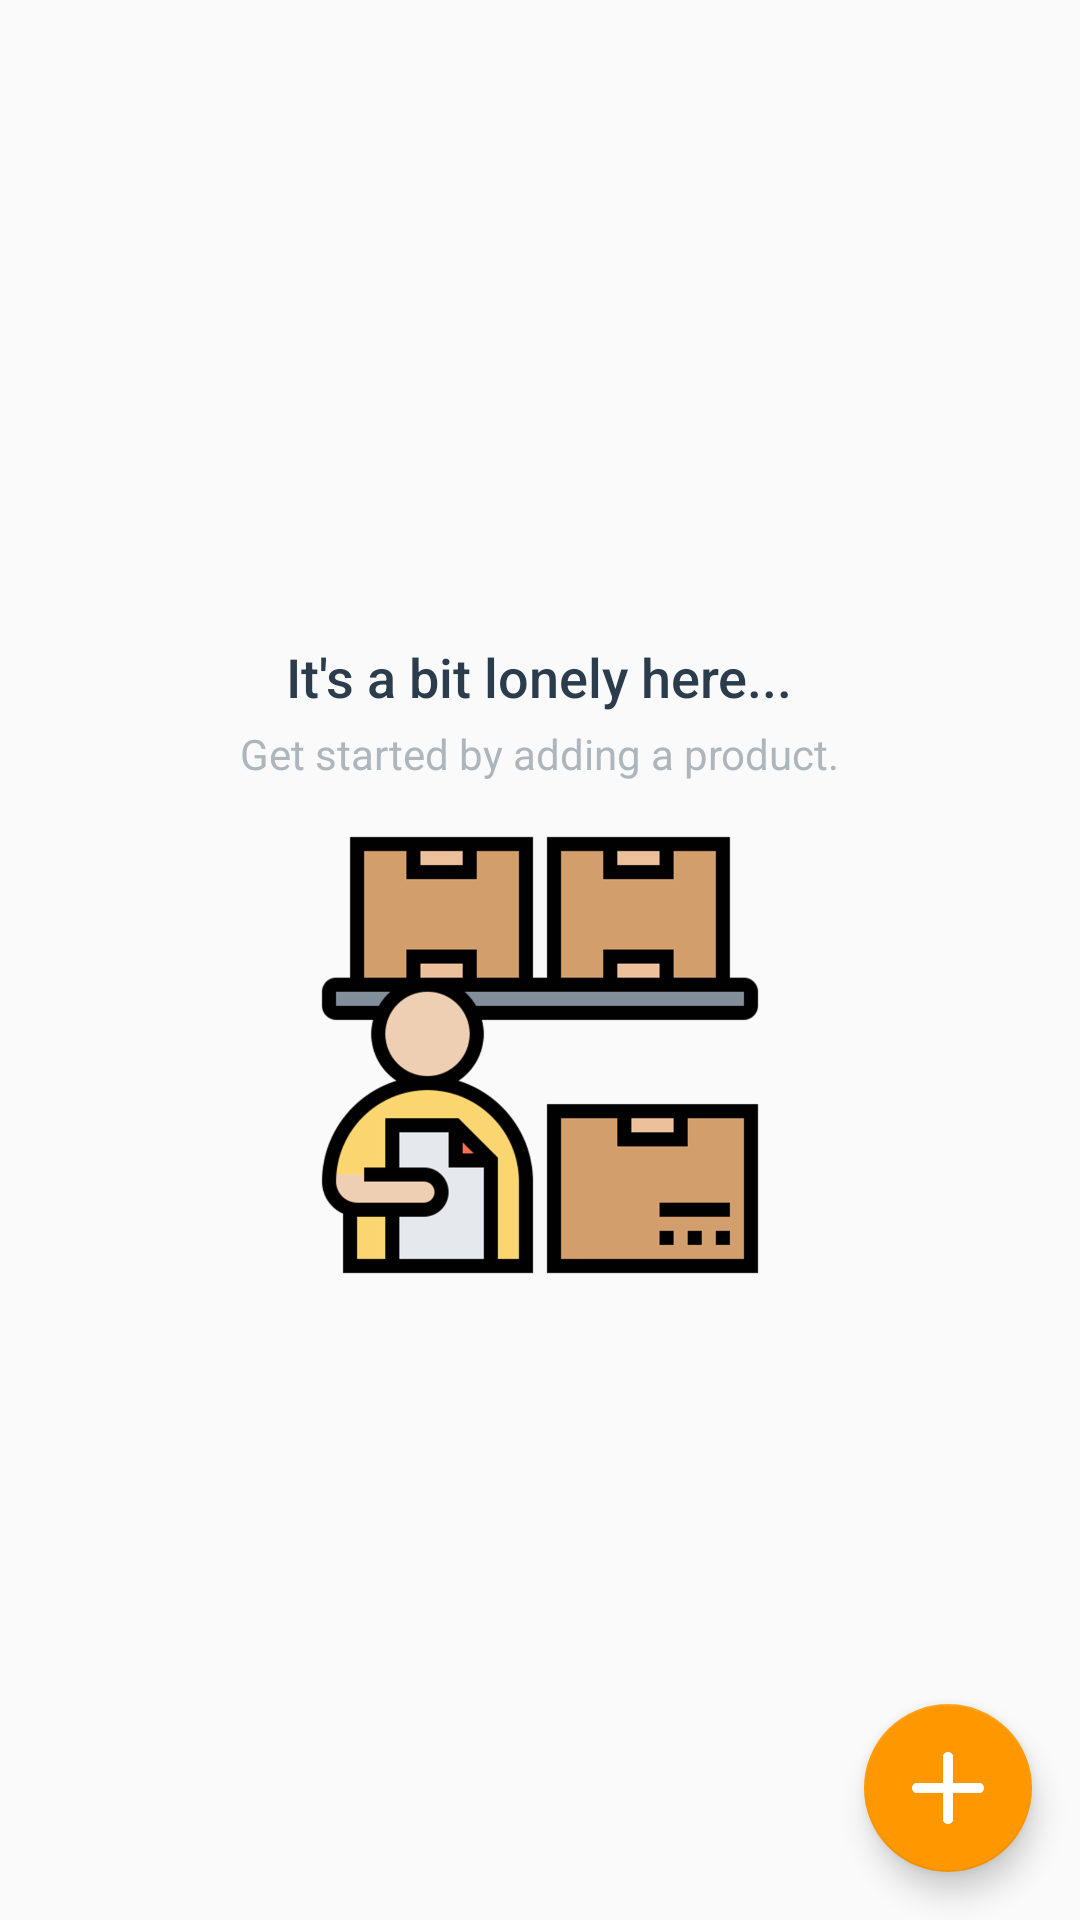

The Android layout XML behind this screen, and the referenced resources:
<!-- AndroidManifest.xml: application theme AppTheme -->
<!-- res/layout/activity_catalog.xml -->
<?xml version="1.0" encoding="utf-8"?>
<RelativeLayout xmlns:android="http://schemas.android.com/apk/res/android"
    xmlns:tools="http://schemas.android.com/tools"
    android:layout_width="match_parent"
    android:layout_height="match_parent"
    tools:context=".CatalogActivity">

    <ListView
        android:id="@+id/list"
        android:layout_width="match_parent"
        android:divider="@null"
        android:dividerHeight="0dp"
        android:layout_height="match_parent" />

    
    <RelativeLayout
        android:id="@+id/empty_view"
        android:layout_width="wrap_content"
        android:layout_height="wrap_content"
        android:layout_centerInParent="true">

        <TextView
            android:id="@+id/empty_title_text"
            android:layout_width="wrap_content"
            android:layout_height="wrap_content"
            android:layout_centerHorizontal="true"
            android:fontFamily="sans-serif-medium"
            android:paddingBottom="4dp"
            android:text="@string/empty_view_title_text"
            android:textAppearance="?android:textAppearanceMedium"
            android:textColor="@color/primaryText" />

        <TextView
            android:id="@+id/empty_subtitle_text"
            android:layout_width="wrap_content"
            android:layout_height="wrap_content"
            android:layout_below="@id/empty_title_text"
            android:layout_centerHorizontal="true"
            android:fontFamily="sans-serif"
            android:paddingBottom="16dp"
            android:text="@string/empty_view_text"
            android:textColor="@color/secondaryText" />

        <ImageView
            android:id="@+id/empty_inventory_image"
            android:layout_width="150dp"
            android:layout_height="150dp"
            android:layout_below="@id/empty_subtitle_text"
            android:layout_centerHorizontal="true"
            android:src="@drawable/ic_empty_inventory" />
    </RelativeLayout>

    <android.support.design.widget.FloatingActionButton
        android:id="@+id/fab"
        android:layout_width="wrap_content"
        android:layout_height="wrap_content"
        android:layout_alignParentEnd="true"
        android:layout_alignParentBottom="true"
        android:layout_margin="16dp"
        android:src="@drawable/ic_add_inventory" />
</RelativeLayout>
<!-- resources referenced by this layout -->
<resources>
  <color name="primaryText">#2B3D4D</color>
  <color name="secondaryText">#AEB6BD</color>
  <!-- drawable ic_add_inventory: png bitmap (drawable-hdpi, 691 bytes) -->
  <!-- drawable ic_empty_inventory: png bitmap (drawable-hdpi, 13713 bytes) -->
  <string name="empty_view_text">Get started by adding a product.</string>
  <string name="empty_view_title_text">It\'s a bit lonely here...</string>
  <style name="AppTheme" parent="Theme.AppCompat.Light.DarkActionBar">
          
          <item name="colorPrimary">@color/colorPrimary</item>
          <item name="colorPrimaryDark">@color/colorPrimaryDark</item>
          <item name="colorAccent">@color/colorAccent</item>
      </style>
  <color name="colorPrimary">#8BC34A</color>
  <color name="colorPrimaryDark">#689F38</color>
  <color name="colorAccent">#FF9800</color>
</resources>
